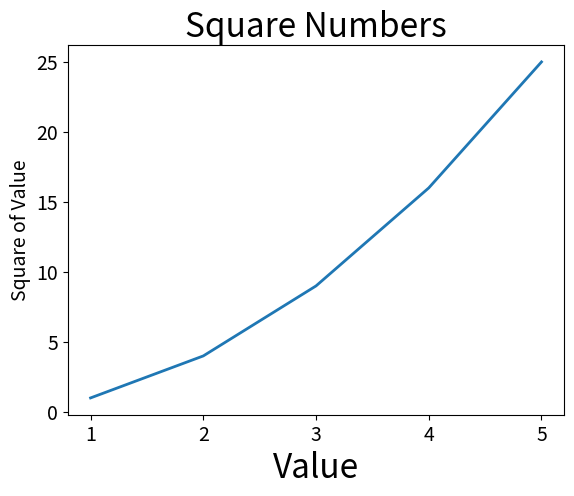

The script that saved this image:
#!/usr/bin/env python3
# -*- coding: utf-8 -*-


# The zen of Python, by Tim Peters
# Beautiful is better than ugly.
# 优美胜于丑陋

# Explicit is better than implicit.
# 明了胜于晦涩

# Simple is better than complex.
# 简洁胜于复杂

# Complex is better than complicated.
# 复杂胜于凌乱

# Flat is better than nested.
# 扁平胜于嵌套

# Sparse is better than dense.
# 间隔胜于紧凑

# Readability counts.
# 可读性很重要

# Special cases aren't special enough to break the rules.
# Although practicality beats purity.
# 即使假借特例的实用性之名，也不可违背这些规则

# Errors should never pass silently.
# Unless explicitly silenced.
# 不要包容所有错误，除非你确定需要这么做

# In the face of ambiguity, refuse the temptation to guess.
# 当存在多种可能，不要尝试猜测

# There should be one-- and preferably only one --obvious way to do it.
# 而是尽量找一种，最好唯一一种明显的解决方案

# Although that way may not be obvious at first unless you're Dutch.

# 虽然这并不容易，因为你不是Python之父
# Now is better than never.
# Although never is often better than *right* now.
# 做也许好过不做，但不假思索就动手还不如不做

# If the implementation is hard to explain, it's a bad idea.
# If the implementation is easy to explain, it may be a good idea.
# 如果你无法向人描述你的方案，那肯定不是一个好方案；反之亦然

# Namespaces are one honking great idea -- let's do more of those!
# 命名空间是一种绝妙的理念，我们应当多加利用

# 更多信息，请关注https://matplotlib.org/
# 折线图


import matplotlib.pyplot as plt

input_value = [1, 2, 3, 4, 5]
squares = [1, 4, 9, 16, 25]
plt.plot(input_value, squares, linewidth=2)
# 设置图标标题、X轴、Y轴标签
plt.title('Square Numbers', fontsize=24)
plt.xlabel('Value', fontsize=24)
plt.ylabel('Square of Value', fontsize=14)
# 设置刻度标记大小
plt.tick_params(axis='both', labelsize=14)
plt.show()
